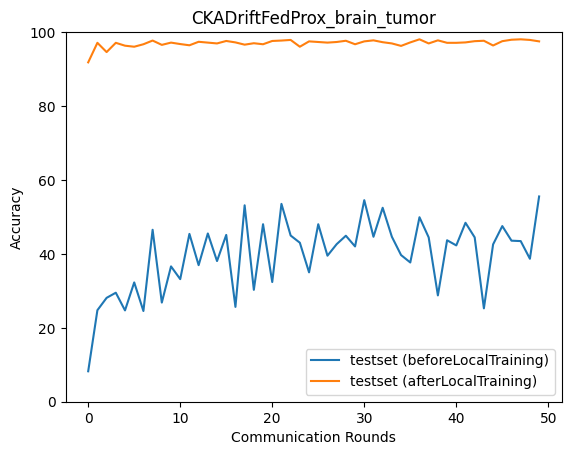

Data behind this chart, as committed beside it:
epoch, accuracy_test_before, macro_f1_test_before, macro_precision_test_before, macro_recall_test_before, accuracy_test_after, macro_f1_test_after, macro_precision_test_after, macro_recall_test_after
0, 8.236, 5.538, 4.341, 8.214, 91.82, 91.96, 93.05, 91.89
1, 24.76, 9.924, 6.191, 25.0, 97.11, 97.1, 97.12, 97.12
2, 28.1, 15.39, 12.67, 27.94, 94.6, 94.63, 94.8, 94.6
3, 29.49, 18.24, 31.2, 29.67, 97.11, 97.12, 97.15, 97.11
4, 24.71, 9.906, 6.177, 25.0, 96.33, 96.34, 96.36, 96.33
5, 32.28, 22.33, 31.53, 32.42, 96.05, 96.06, 96.22, 96.08
6, 24.54, 10.67, 6.797, 24.83, 96.72, 96.73, 96.75, 96.72
7, 46.52, 38.83, 34.95, 46.52, 97.72, 97.72, 97.72, 97.73
8, 26.82, 13.21, 12.22, 26.63, 96.55, 96.54, 96.59, 96.57
9, 36.62, 27.13, 33.66, 36.71, 97.16, 97.16, 97.15, 97.17
10, 33.17, 25.88, 36.67, 33.33, 96.77, 96.77, 96.79, 96.78
11, 45.41, 30.54, 23.22, 45.34, 96.44, 96.45, 96.55, 96.46
12, 36.95, 25.24, 44.53, 36.84, 97.38, 97.37, 97.38, 97.39
13, 45.52, 40.81, 45.67, 45.71, 97.16, 97.16, 97.18, 97.17
14, 38.06, 31.52, 63.33, 37.79, 96.94, 96.94, 96.94, 96.94
15, 45.13, 30.98, 25.11, 45.09, 97.61, 97.61, 97.61, 97.61
16, 25.65, 10.97, 31.33, 25.44, 97.22, 97.22, 97.21, 97.22
17, 53.14, 45.51, 40.23, 53.18, 96.61, 96.61, 96.67, 96.62
18, 30.27, 18.96, 45.66, 30, 96.99, 96.99, 97, 97
19, 48.02, 40.53, 46.17, 48.09, 96.72, 96.72, 96.74, 96.72
20, 32.39, 21.68, 31.23, 32.09, 97.61, 97.6, 97.62, 97.6
21, 53.53, 47.12, 42.75, 53.61, 97.72, 97.72, 97.72, 97.73
22, 44.96, 34.15, 46.18, 44.97, 97.89, 97.89, 97.89, 97.89
23, 43.02, 31.88, 28.99, 43.04, 96.05, 96.05, 96.1, 96.05
24, 35, 26.03, 48.67, 34.7, 97.5, 97.49, 97.49, 97.5
25, 48.02, 36.51, 32.8, 48, 97.33, 97.33, 97.38, 97.32
26, 39.51, 32.88, 49.56, 39.28, 97.16, 97.16, 97.16, 97.17
27, 42.63, 35.49, 62.43, 42.5, 97.33, 97.33, 97.38, 97.34
28, 44.91, 39.03, 49, 44.66, 97.66, 97.66, 97.66, 97.67
29, 42.01, 29.53, 25.24, 41.86, 96.72, 96.73, 96.77, 96.73
30, 54.54, 47.26, 47.56, 54.37, 97.5, 97.49, 97.49, 97.5
31, 44.63, 32.34, 27.23, 44.6, 97.77, 97.77, 97.77, 97.78
32, 52.48, 44.6, 45.21, 52.37, 97.27, 97.27, 97.33, 97.26
33, 44.63, 32.58, 27.68, 44.6, 96.94, 96.93, 96.99, 96.93
34, 39.68, 28.51, 44.98, 39.5, 96.27, 96.29, 96.4, 96.29
35, 37.67, 27.77, 28.92, 37.78, 97.22, 97.22, 97.25, 97.22
36, 49.92, 42.41, 39.57, 49.64, 98.05, 98.05, 98.06, 98.05
37, 44.46, 31.25, 25.12, 44.43, 96.94, 96.94, 96.95, 96.94
38, 28.77, 16.52, 31.15, 28.52, 97.77, 97.77, 97.77, 97.77
39, 43.68, 36.6, 46.37, 43.58, 97.11, 97.1, 97.11, 97.11
40, 42.29, 32.38, 37.3, 41.91, 97.11, 97.1, 97.1, 97.11
41, 48.41, 41.74, 42.91, 48.49, 97.22, 97.23, 97.26, 97.23
42, 44.46, 34.86, 49.31, 44.06, 97.55, 97.55, 97.55, 97.55
43, 25.26, 10.29, 7.295, 24.95, 97.66, 97.67, 97.68, 97.67
44, 42.57, 28.46, 46.66, 42.14, 96.38, 96.38, 96.38, 96.39
45, 47.52, 35.62, 46.55, 47.43, 97.55, 97.55, 97.55, 97.55
46, 43.57, 34.34, 51.02, 43.19, 97.94, 97.93, 97.94, 97.94
47, 43.46, 32.06, 43.8, 43.31, 98.05, 98.05, 98.05, 98.05
48, 38.68, 28.22, 46.1, 38.33, 97.89, 97.88, 97.88, 97.89
49, 55.54, 50.79, 63.28, 55.4, 97.5, 97.49, 97.51, 97.49
